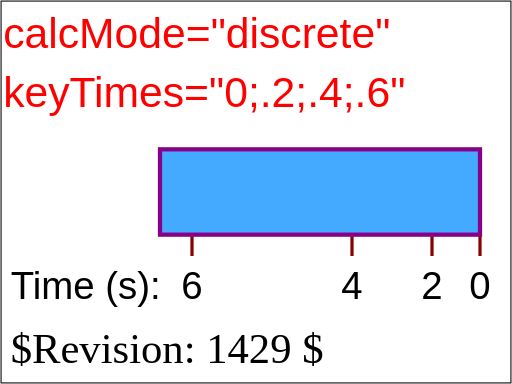
t = 0.00 s
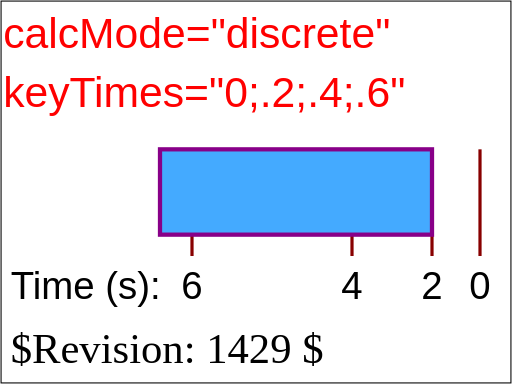
t = 2.00 s
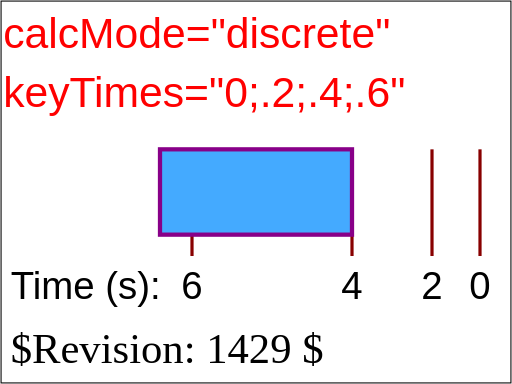
t = 4.00 s
t = 5.50 s: frame unchanged from t = 4.00 s, image omitted
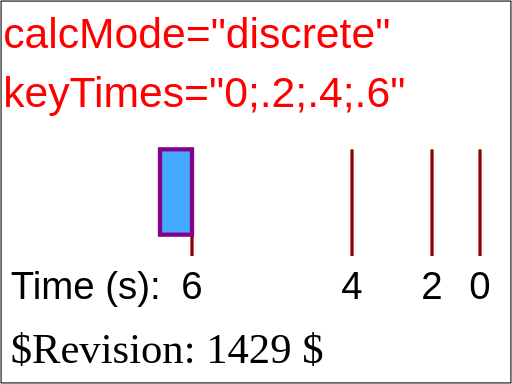
t = 6.00 s
t = 10.00 s: frame unchanged from t = 6.00 s, image omitted

The animated SVG that drew these frames (rendered in a browser with its animation timeline set to each time). Animation: 1 SMIL element (animate=1); one cycle of 10.00 s.

<?xml version="1.0" encoding="UTF-8"?>
<!DOCTYPE svg PUBLIC "-//W3C//DTD SVG 1.1 Tiny//EN" "http://www.w3.org/Graphics/SVG/1.1/DTD/svg11-tiny.dtd">

<!--======================================================================-->
<!--=  Copyright 2000 World Wide Web Consortium, (Massachusetts          =-->
<!--=  Institute of Technology, Institut National de Recherche en        =-->
<!--=  Informatique et en Automatique, Keio University). All Rights      =-->
<!--=  Reserved. See http://www.w3.org/Consortium/Legal/.                =-->
<!--======================================================================-->
<!-- =====================================================================-->
<!--                                                                      -->
<!-- animation-add-BE-08.svg                                              -->
<!-- renamed for 1.1 suite to animate-elem-14-t.svg                       -->
<!-- renamed and split for svgt/b to animate-elem-07-t-a.svg              -->
<!--                                                                      -->
<!-- Test possible values for 'keyTimes'                                  -->
<!--                                                                      -->
<!-- Author : Jon Ferraiolo 11-Aug-2000                                   -->
<!-- Revised for 1.1 : Mathias Larsson Carlander Feb/12/2002              -->
<!-- Revised for svgt/b: Ola Andersson Jun/26/2002                        -->   
<!--                                                                      -->
<!-- History:                                                             -->
<!--  11-Aug-2000, JF: Serial#1 created.                                  -->
<!--                                                                      -->
<!-- =====================================================================-->
<!--======================================================================-->
<!--= Note. After October 2000, revision history is kept as CVS 'commit' =-->
<!--= log messages, and therefore is no longer in the preceding preamble.=-->
<!--======================================================================-->
<svg xmlns="http://www.w3.org/2000/svg" xmlns:xlink="http://www.w3.org/1999/xlink"  id="svg-root" width="100%" height="100%" viewBox="0 0 480 360" version="1.1" baseProfile="tiny">
   <SVGTestCase xmlns="http://www.w3.org/2000/02/svg/testsuite/description/">
      <OperatorScript version="$Revision: 1429 $" testname="animate-elem-07-t-a.svg">
         <Paragraph>
            Test 'calcMode'=discrete
         </Paragraph> 
         <Paragraph>
            One animation has been defined to animate the height of a rectangle. Ruler lines and text are provided 
            to help show what the correct behavior is. The red text shows the values for the 'calcMode' and 'keyTimes' attributes. The 
            black text and ruler lines help show the size and movement of the rectangle over time.
         </Paragraph> 
         <Paragraph>
            This test shows an animation with calcMode="discrete" (i.e., a jumping animation). 
         </Paragraph> 
      </OperatorScript>
   </SVGTestCase>
   <title id="test-title">animate-elem-14-t</title>
   <desc id="test-desc">Test possible values for 'keyTimes'</desc>
   <!--======================================================================-->
   <!--Content of Test Case follows...                  =====================-->
   <!--======================================================================-->
   <g id="test-body-content">
      <text font-family="Arial" fill="red" font-size="40"  x="3" y="45">calcMode="discrete"</text>
      <text font-family="Arial" fill="red" font-size="40"  x="3" y="100">keyTimes="0;.2;.4;.6"</text>
      <g xml:space="preserve" font-family="Arial" font-size="13.5" stroke-width="3" >
         <g transform="translate(150,140)">
            <text font-size="36" x="-140" y="140">Time (s):</text>
            <text font-size="36" x="290" y="140">0</text>
            <line x1="300" y1="0" x2="300" y2="100" fill="none" stroke="#880000" />
            <text font-size="36" x="245" y="140">2</text>
            <line x1="255" y1="0" x2="255" y2="100" fill="none" stroke="#880000" />
            <text font-size="36" x="170" y="140">4</text>
            <line x1="180" y1="0" x2="180" y2="100" fill="none" stroke="#880000" />
            <text font-size="36" x="20" y="140">6</text>
            <line x1="30" y1="0" x2="30" y2="100" fill="none" stroke="#880000" />
            <rect x="0" y="0" width="300" height="80" fill="#44AAFF" stroke="#880088" stroke-width="4" >
               <animate attributeName="width" calcMode="discrete" values="300;255;180;30" keyTimes="0;.2;.4;.6" begin="0s" dur="10s" fill="freeze"/>
            </rect>
            
         </g>
         
      </g>
   </g>
   <text id="revision" x="10" y="340" font-size="40" stroke="none" fill="black">$Revision: 1429 $</text>
   <rect id="test-frame" x="1" y="1" width="478" height="358" fill="none" stroke="#000000"/>
</svg>
